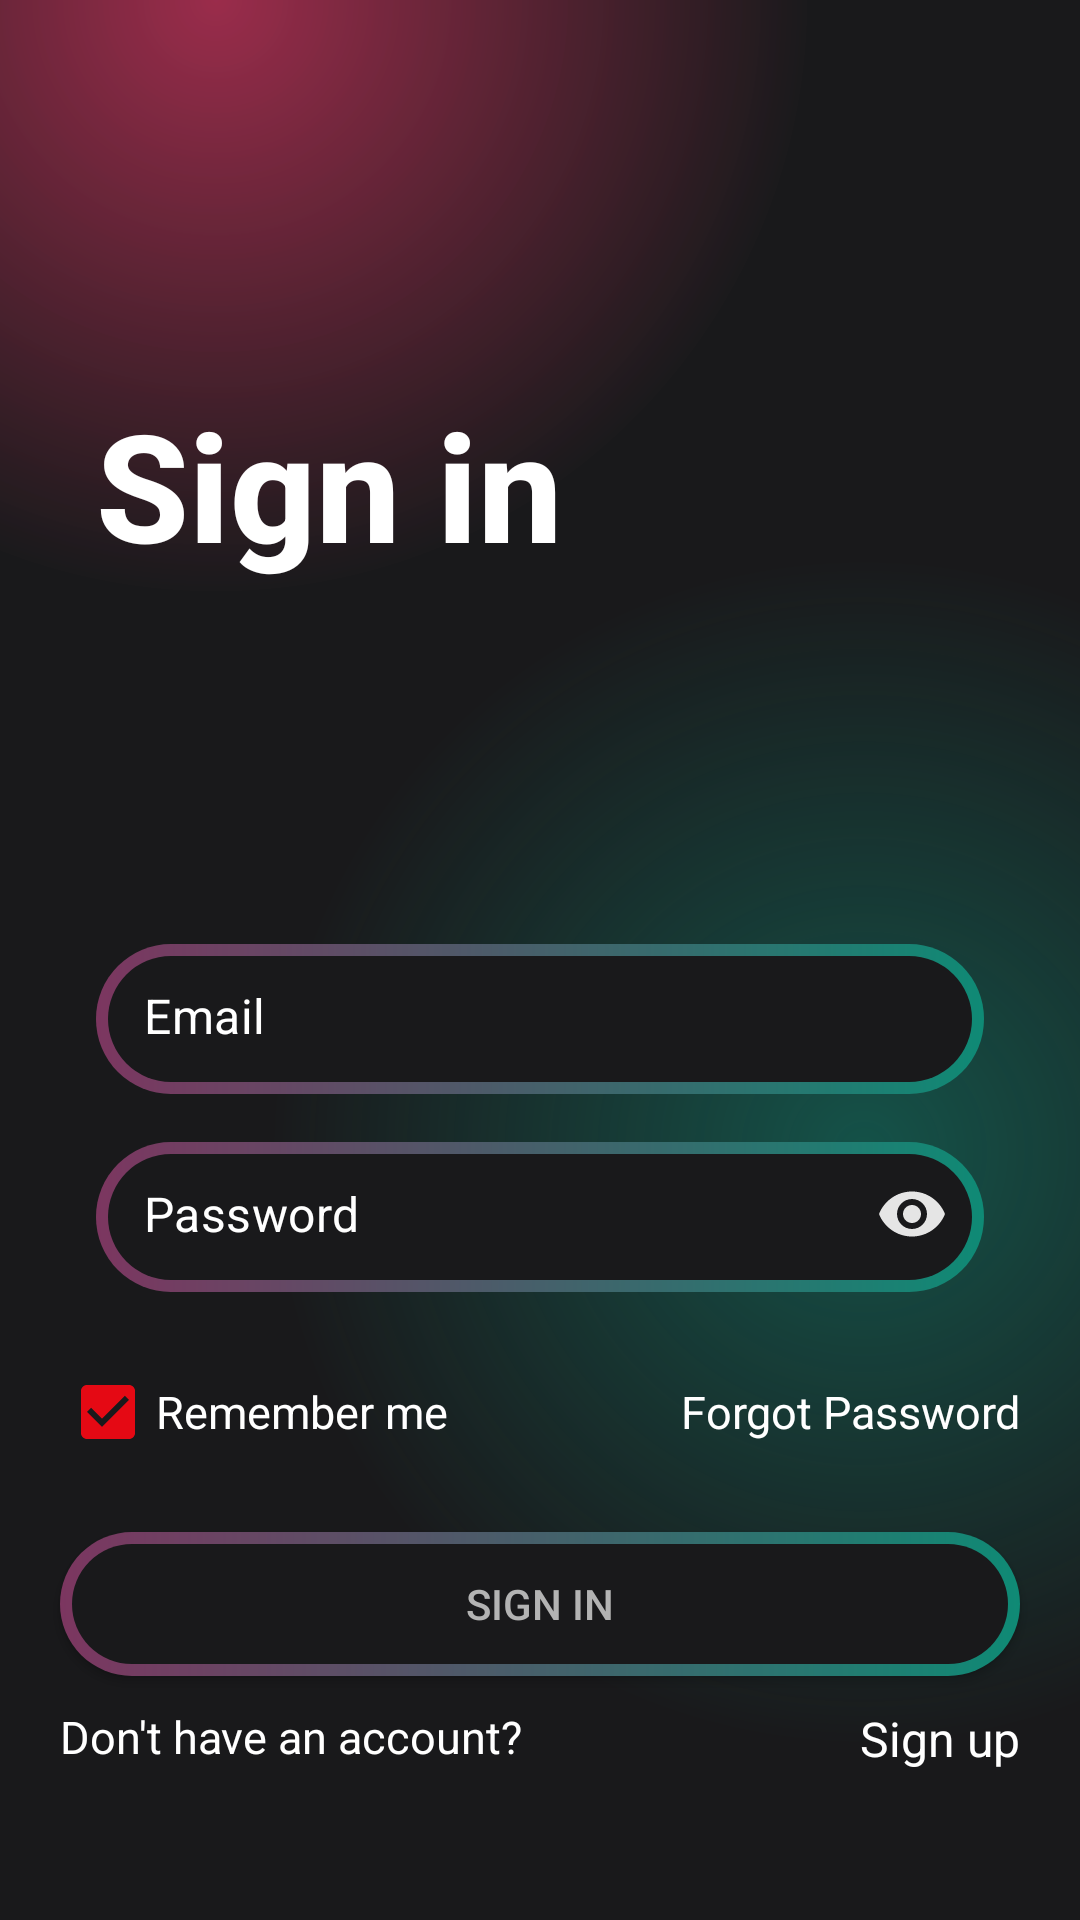

Layout XML and referenced resources for this Android screen:
<!-- AndroidManifest.xml: application theme AppTheme -->
<!-- res/layout/activity_login_screen.xml -->
<?xml version="1.0" encoding="utf-8"?>
<androidx.constraintlayout.widget.ConstraintLayout xmlns:android="http://schemas.android.com/apk/res/android"
    xmlns:app="http://schemas.android.com/apk/res-auto"
    android:layout_width="match_parent"
    android:layout_height="match_parent"
    android:background="@color/main">

    <ProgressBar
        android:id="@+id/loading"
        android:layout_width="wrap_content"
        android:layout_height="wrap_content"
        android:visibility="gone"
        app:layout_constraintBottom_toBottomOf="parent"
        app:layout_constraintEnd_toEndOf="parent"
        app:layout_constraintStart_toStartOf="parent"
        app:layout_constraintTop_toTopOf="parent" />

    <ScrollView
        android:layout_width="match_parent"
        android:layout_height="match_parent"
        android:background="@drawable/gradient_color_background"
        app:layout_constraintBottom_toBottomOf="parent"
        app:layout_constraintEnd_toEndOf="parent"
        app:layout_constraintStart_toStartOf="parent"
        app:layout_constraintTop_toTopOf="parent">


        <LinearLayout
            android:layout_width="match_parent"
            android:layout_height="wrap_content"
            android:orientation="vertical">

            <TextView
                style="@style/TextAppearance.AppCompat.Title"
                android:layout_width="match_parent"
                android:layout_height="wrap_content"
                android:layout_marginStart="32dp"
                android:layout_marginTop="128dp"
                android:text="@string/sign_in"
                android:textColor="@color/white"
                android:textSize="50sp"
                android:textStyle="bold" />

            <com.google.android.material.textfield.TextInputLayout
                android:id="@+id/email_til"
                style="@style/NimpeInputLayoutLogin"
                android:layout_width="match_parent"
                android:layout_height="50dp"
                android:layout_marginStart="32dp"
                android:layout_marginTop="120dp"
                android:layout_marginEnd="32dp"
                android:layout_marginBottom="16dp"
                android:background="@drawable/splash_btn_background"
                app:hintEnabled="false">

                <com.google.android.material.textfield.TextInputEditText
                    android:id="@+id/edt_email"
                    android:layout_width="match_parent"
                    android:layout_height="wrap_content"
                    android:background="@color/transparent"
                    android:ems="10"
                    android:hint="@string/account"
                    android:inputType="textEmailAddress"
                    android:textAlignment="viewStart"
                    android:textColor="@color/white"
                    android:textColorHint="@color/white" />
            </com.google.android.material.textfield.TextInputLayout>

            <com.google.android.material.textfield.TextInputLayout
                android:id="@+id/password_til"
                style="@style/NimpeInputLayoutLogin"
                android:layout_width="match_parent"
                android:layout_height="50dp"
                android:layout_marginStart="32dp"
                android:layout_marginEnd="32dp"
                android:layout_marginBottom="16dp"
                app:passwordToggleEnabled="true"
                app:passwordToggleTint="@color/gray"
                android:background="@drawable/splash_btn_background"
                app:hintEnabled="false">

                <com.google.android.material.textfield.TextInputEditText
                    android:id="@+id/password"
                    android:layout_width="match_parent"
                    android:layout_height="wrap_content"
                    android:background="@color/transparent"
                    android:ems="10"
                    android:hint="@string/password"
                    android:inputType="textPassword"
                    android:textAlignment="viewStart"
                    android:textColor="@color/white"
                    android:textColorHint="@color/white" />
            </com.google.android.material.textfield.TextInputLayout>

            <LinearLayout
                android:layout_width="match_parent"
                android:layout_height="wrap_content"
                android:layout_marginStart="20dp"
                android:layout_marginEnd="20dp"
                android:orientation="horizontal">

                <CheckBox
                    android:layout_width="wrap_content"
                    android:layout_height="wrap_content"
                    android:checked="true"
                    android:text="Remember me"
                    android:textColor="@color/white"
                    android:textSize="15sp" />

                <TextView
                    android:id="@+id/txt_forgot"
                    android:layout_width="match_parent"
                    android:layout_height="match_parent"
                    android:gravity="end|center"
                    android:text="@string/forgot_passwor"
                    android:textColor="@color/white"
                    android:textSize="15sp" />
            </LinearLayout>

            <androidx.appcompat.widget.AppCompatButton
                android:id="@+id/login_submit"
                style="@style/NimpeButtonLogin"
                android:layout_width="match_parent"
                android:layout_height="wrap_content"
                android:layout_gravity="center"
                android:layout_marginStart="20dp"
                android:layout_marginTop="16dp"
                android:layout_marginEnd="20dp"
                android:background="@drawable/splash_btn_background"
                android:padding="10dp"
                android:paddingStart="40dp"
                android:paddingEnd="40dp"
                android:text="@string/loggin" />


            <LinearLayout
                android:layout_width="match_parent"
                android:layout_height="wrap_content"
                android:layout_marginStart="20dp"
                android:layout_marginTop="10dp"
                android:layout_marginEnd="20dp"
                android:layout_marginBottom="32dp"
                android:orientation="horizontal">

                <TextView
                    android:layout_width="wrap_content"
                    android:layout_height="wrap_content"
                    android:layout_gravity="left"
                    android:text="@string/don_t_have_an_account"
                    android:textColor="@color/white"
                    android:textSize="15sp" />

                <TextView
                    android:id="@+id/sign_up"
                    android:layout_width="match_parent"
                    android:layout_height="wrap_content"
                    android:gravity="end"
                    android:text="@string/sign_up"
                    android:textColor="@color/white"
                    android:textSize="16sp" />

            </LinearLayout>
        </LinearLayout>


    </ScrollView>


</androidx.constraintlayout.widget.ConstraintLayout>
<!-- resources referenced by this layout -->
<resources>
  <color name="gray">#E5E5E5</color>
  <color name="main">#1F1D2B</color>
  <color name="transparent">#00FFFFFF</color>
  <color name="white">#FFFFFF</color>
  <!-- drawable gradient_color_background (drawable) -->
  <?xml version="1.0" encoding="utf-8"?>
  <layer-list xmlns:android="http://schemas.android.com/apk/res/android"
      xmlns:tools="http://schemas.android.com/tools">
      <item>
          <shape>
              <gradient
                  android:centerColor="#19191b"
                  android:centerX="0.2"
                  android:centerY="0.000001"
                  android:endColor="#19191b"
                  android:gradientRadius="110%p"
                  android:startColor="#99ec3660"
                  android:type="radial" />
          </shape>
      </item>
      <item>
          <shape tools:ignore="StateListReachable">
              <gradient
                  android:centerColor="@android:color/transparent"
                  android:centerX="0.8"
                  android:centerY="0.6"
                  android:endColor="@android:color/transparent"
                  android:gradientRadius="110%p"
                  android:startColor="#800f8a75"
                  android:type="radial" />
          </shape>
      </item>
  </layer-list>
  <!-- drawable splash_btn_background (drawable) -->
  <?xml version="1.0" encoding="utf-8"?>
  <layer-list xmlns:android="http://schemas.android.com/apk/res/android">
      <item>
          <shape android:shape="rectangle">
              <corners android:radius="50dp" />
              <gradient
                  android:angle="360"
                  android:endColor="#0f8a75"
                  android:startColor="#7c3660"
                  android:type="linear" />
              <size
                  android:width="24dp"
                  android:height="24dp" />
          </shape>
      </item>
      <item
          android:bottom="4dp"
          android:left="4dp"
          android:right="4dp"
          android:top="4dp">
          <shape android:shape="rectangle">
              <corners android:radius="50dp" />
              <solid android:color="#19191b" />
          </shape>
      </item>
  </layer-list>
  <string name="account">Email</string>
  <string name="don_t_have_an_account">Don\'t have an account?</string>
  <string name="forgot_passwor">Forgot Password</string>
  <string name="loggin">Sign In</string>
  <string name="password">Password</string>
  <string name="sign_in">Sign in</string>
  <string name="sign_up">Sign up</string>
  <style name="NimpeButtonLogin">
          <item name="cornerRadius">24dp</item>
  
      </style>
  <style name="NimpeInputLayoutLogin" parent="Widget.MaterialComponents.TextInputLayout.OutlinedBox.Dense">
          <item name="boxCornerRadiusTopStart">24dp</item>
          <item name="boxCornerRadiusTopEnd">24dp</item>
          <item name="boxCornerRadiusBottomStart">24dp</item>
          <item name="boxCornerRadiusBottomEnd">24dp</item>
          <item name="boxStrokeColor">@color/boxstroke_outline</item>
          <item name="android:layout_height">48dp</item>
      </style>
  <color name="red">#E50914</color>
  <color name="purple_700">#FF3700B3</color>
  <color name="teal_700">#FF018786</color>
  <color name="text_secondary">#B3B3B3</color>
  <style name="AppBottomSheetDialogTheme" parent="Theme.Design.Light.BottomSheetDialog">
          <item name="bottomSheetStyle">@style/AppModalStyle</item>
      </style>
  <style name="AppModalStyle" parent="Widget.Design.BottomSheet.Modal">
          <item name="android:background">@drawable/bottom_sheet_bg</item>
      </style>
</resources>
